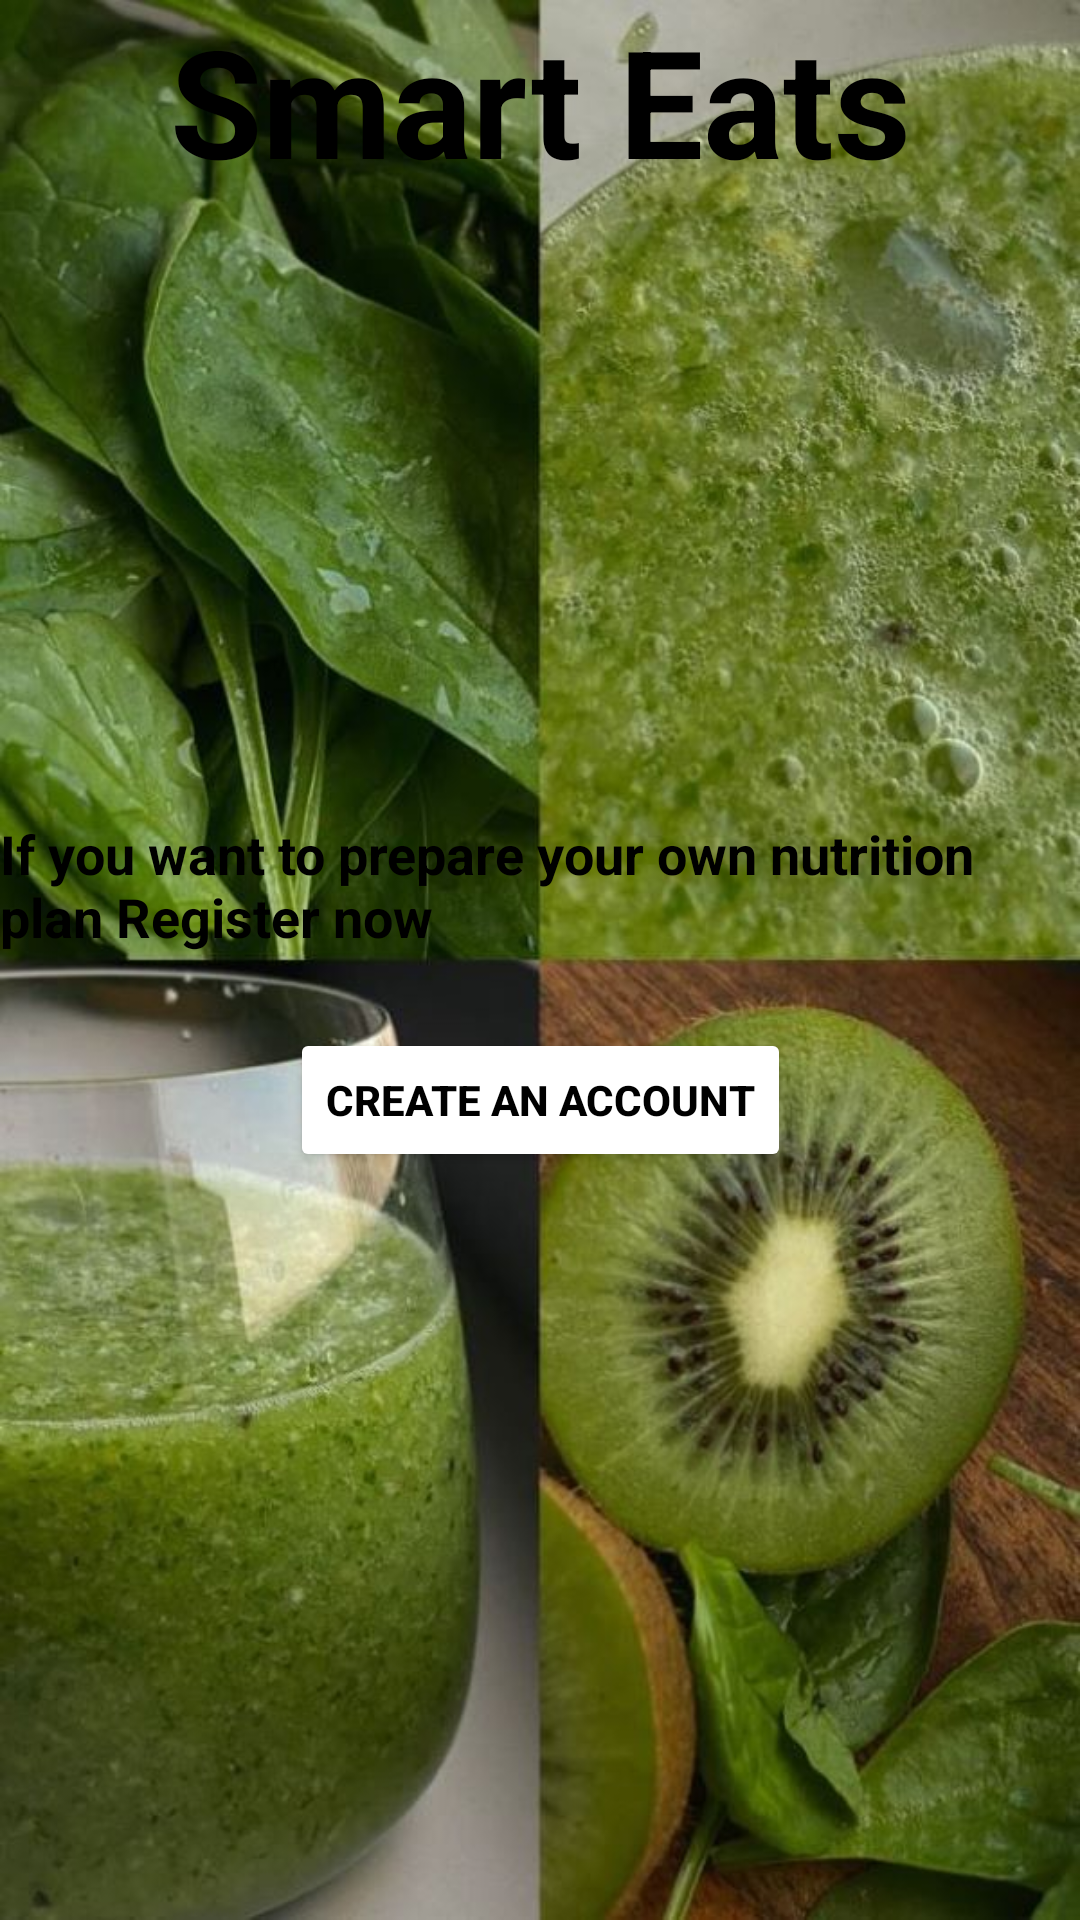

This screen was rendered from an Android layout file. Write that file and the resources it references.
<!-- AndroidManifest.xml: application theme Theme.Nutri -->
<!-- res/layout/activity_homescreen.xml -->
<?xml version="1.0" encoding="utf-8"?>
<androidx.constraintlayout.widget.ConstraintLayout xmlns:android="http://schemas.android.com/apk/res/android"
    xmlns:app="http://schemas.android.com/apk/res-auto"
    xmlns:tools="http://schemas.android.com/tools"
    android:layout_width="match_parent"
    android:layout_height="match_parent"
    tools:context=".homescreen"
    android:background="@drawable/dowlo"
    >
    <TextView

        android:text="Smart Eats"
        android:textSize="50dp"
        android:textColor="@color/black"
        android:textStyle="bold"
        android:layout_height="wrap_content"
        android:layout_width="wrap_content"
        app:layout_constraintStart_toStartOf="parent"
        app:layout_constraintEnd_toEndOf="parent"
        tools:ignore="MissingConstraints"
        />

    <TextView
        android:id="@+id/text"
    android:layout_width="wrap_content"
    android:layout_height="wrap_content"
    android:text="If you want to prepare your own nutrition plan
Register now"
    app:layout_constraintEnd_toEndOf="parent"
        app:layout_constraintStart_toStartOf="parent"
        app:layout_constraintBottom_toBottomOf="parent"
        app:layout_constraintTop_toTopOf="parent"
        android:layout_marginBottom="50dp"
        android:textSize="18dp"
        android:textStyle="bold"
        android:textColor="@color/black"
    />
    <Button
        android:id="@+id/CreateAccount"
        android:layout_width="wrap_content"
        android:layout_height="wrap_content"
        app:layout_constraintTop_toBottomOf="@id/text"
        android:layout_marginBottom="15dp"
        app:layout_constraintEnd_toEndOf="parent"
        app:layout_constraintStart_toStartOf="parent"
        android:layout_marginTop="25dp"
        android:backgroundTint="@color/white"
        android:text="Create an account"
        android:textColor="@color/black"
        android:textStyle="bold"
        />
</androidx.constraintlayout.widget.ConstraintLayout>
<!-- resources referenced by this layout -->
<resources>
  <color name="black">#FF000000</color>
  <color name="white">#FFFFFFFF</color>
  <!-- drawable dowlo: jpg bitmap (drawable, 104774 bytes) -->
  <style name="Theme.Nutri" parent="Theme.MaterialComponents.DayNight.NoActionBar">
          
          <item name="colorPrimary">@color/purple_500</item>
          <item name="colorPrimaryVariant">@color/purple_700</item>
          <item name="colorOnPrimary">@color/black</item>
          
          <item name="colorSecondary">@color/teal_200</item>
          <item name="colorSecondaryVariant">@color/teal_700</item>
          <item name="colorOnSecondary">@color/black</item>
          
          <item name="android:statusBarColor">?attr/colorPrimaryVariant</item>
          
      </style>
  <color name="purple_500">#127108</color>
  <color name="purple_700">#09470D</color>
  <color name="teal_200">#FF03DAC5</color>
  <color name="teal_700">#FF018786</color>
</resources>
